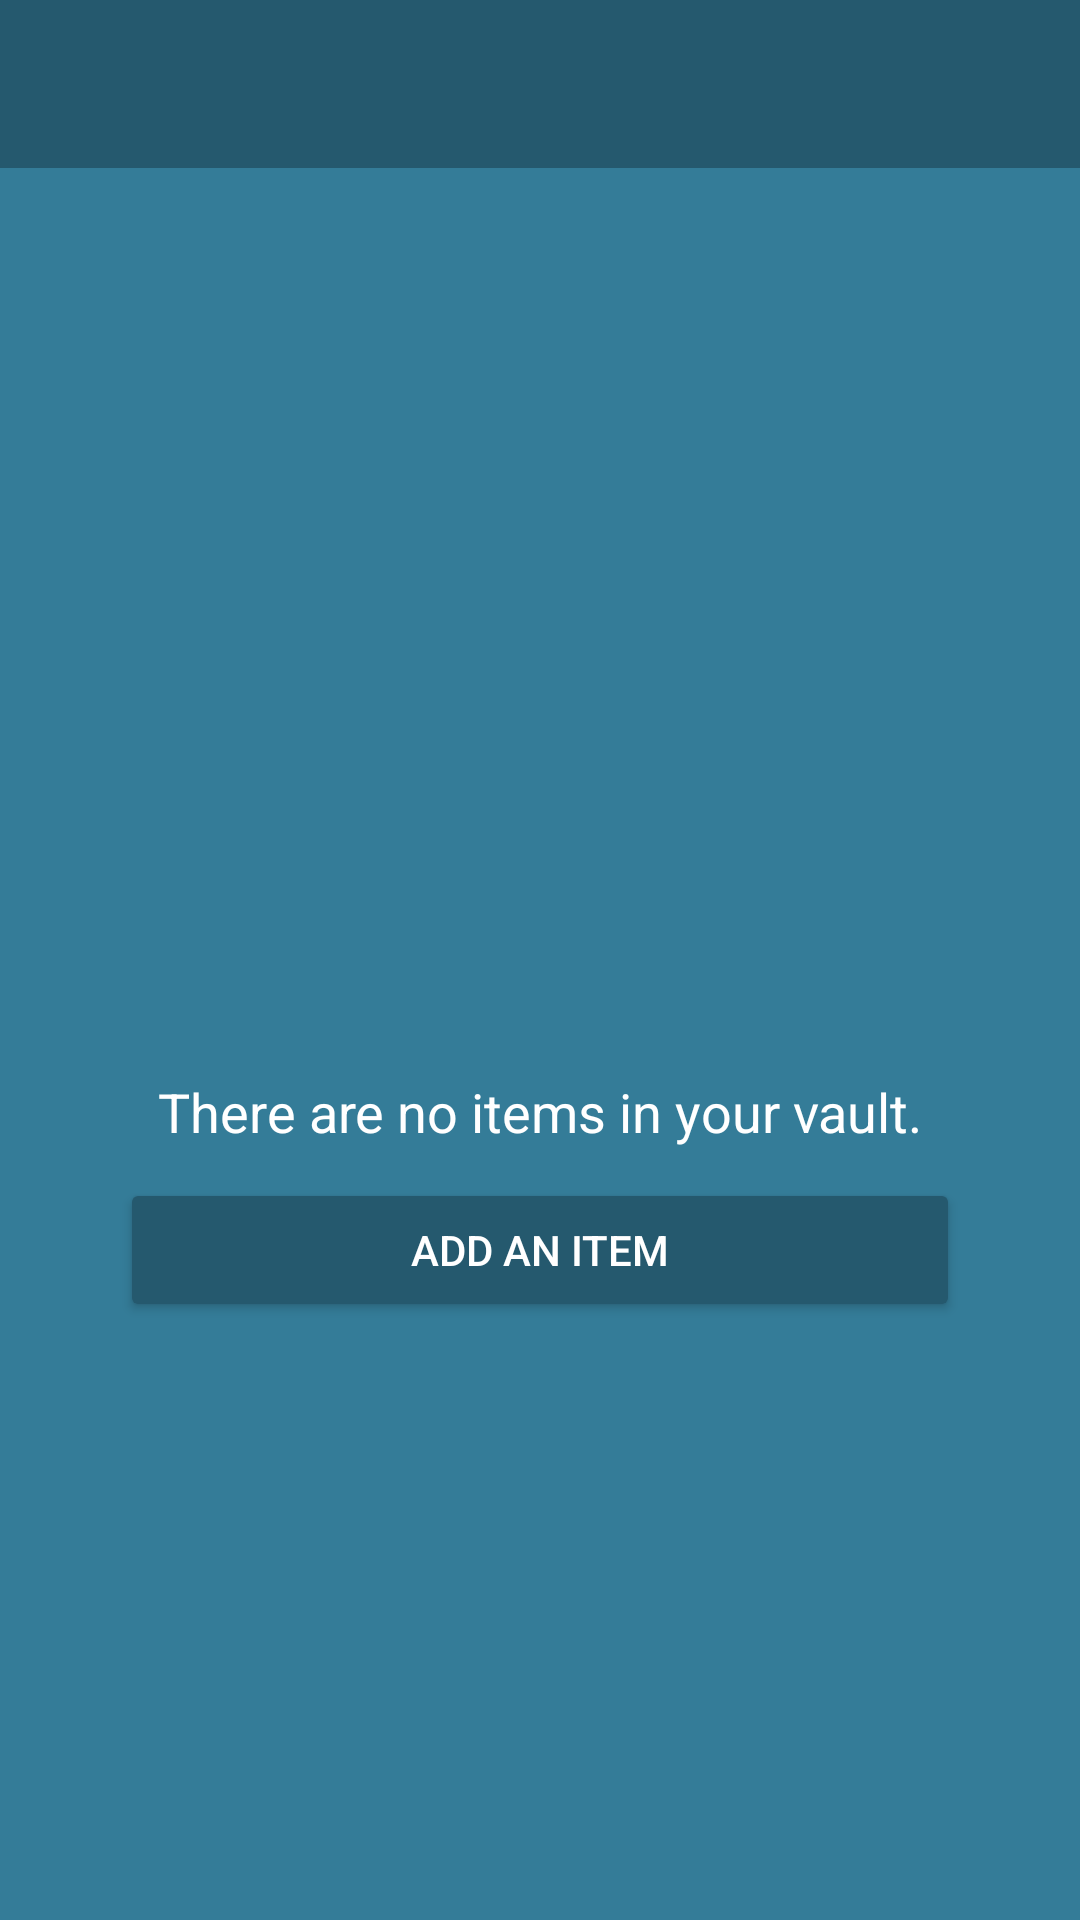

Android layout source for this screen:
<!-- AndroidManifest.xml: activity theme Theme.PassGuard -->
<!-- res/layout/activity_vault_view.xml -->
<?xml version="1.0" encoding="utf-8"?>
<androidx.constraintlayout.widget.ConstraintLayout xmlns:android="http://schemas.android.com/apk/res/android"
    xmlns:app="http://schemas.android.com/apk/res-auto"
    xmlns:tools="http://schemas.android.com/tools"
    android:id="@+id/coordinatorLayout2"
    android:layout_width="match_parent"
    android:layout_height="match_parent"
    android:background="#347C98"
    android:fitsSystemWindows="true"
    tools:context=".VaultViewActivity"
    android:theme="@style/Theme.AppCompat">

    <com.google.android.material.appbar.AppBarLayout
        android:id="@+id/appBarLayout"
        android:layout_width="match_parent"
        android:layout_height="wrap_content"
        android:fitsSystemWindows="true"
        app:layout_constraintEnd_toEndOf="parent"
        app:layout_constraintStart_toStartOf="parent"
        app:layout_constraintTop_toTopOf="parent"
        android:background="@color/ToolbarBG">

        <com.google.android.material.appbar.MaterialToolbar
            android:id="@+id/toolbar"
            android:layout_width="match_parent"
            android:layout_height="wrap_content"
            app:titleTextColor="@color/white"/>

    </com.google.android.material.appbar.AppBarLayout>

    <com.google.android.material.floatingactionbutton.FloatingActionButton
        android:id="@+id/newEntryButton"
        android:layout_width="wrap_content"
        android:layout_height="wrap_content"
        android:layout_marginStart="310dp"
        android:layout_marginBottom="30dp"
        android:backgroundTint="@color/design_default_color_secondary"
        android:contentDescription="@string/newEntryButtonDesc"
        app:layout_constraintBottom_toBottomOf="parent"
        app:layout_constraintEnd_toEndOf="parent"
        app:layout_constraintStart_toStartOf="parent"
        app:layout_constraintTop_toBottomOf="@+id/entriesRecyclerView"
        app:srcCompat="@android:drawable/ic_input_add" />

    <androidx.recyclerview.widget.RecyclerView
        android:id="@+id/entriesRecyclerView"
        android:layout_width="409dp"
        android:layout_height="609dp"
        android:layout_marginTop="10dp"
        app:layout_constraintEnd_toEndOf="parent"
        app:layout_constraintStart_toStartOf="parent"
        app:layout_constraintTop_toBottomOf="@+id/appBarLayout" />

    <TextView
        android:id="@+id/noItems"
        android:layout_width="wrap_content"
        android:layout_height="wrap_content"
        android:text="@string/no_items"
        android:textSize="18sp"
        android:textColor="@color/white"
        app:layout_constraintBottom_toBottomOf="@+id/entriesRecyclerView"
        app:layout_constraintEnd_toEndOf="@+id/entriesRecyclerView"
        app:layout_constraintStart_toStartOf="@+id/entriesRecyclerView"
        app:layout_constraintTop_toTopOf="@+id/entriesRecyclerView" />

    <Button
        android:id="@+id/addAnItemEmpty"
        android:layout_width="0dp"
        android:layout_height="wrap_content"
        android:layout_marginStart="40dp"
        android:layout_marginTop="10dp"
        android:layout_marginEnd="40dp"
        android:backgroundTint="@color/ToolbarBG"
        android:text="@string/add_an_item"
        android:textColor="@color/white"
        app:layout_constraintEnd_toEndOf="parent"
        app:layout_constraintStart_toStartOf="parent"
        app:layout_constraintTop_toBottomOf="@+id/noItems" />

</androidx.constraintlayout.widget.ConstraintLayout>
<!-- resources referenced by this layout -->
<resources>
  <color name="ToolbarBG">#25596E</color>
  <color name="white">#FFFFFFFF</color>
  <string name="add_an_item">Add an item</string>
  <string name="newEntryButtonDesc">Add a new entry</string>
  <string name="no_items">There are no items in your vault.</string>
  <style name="Theme.PassGuard" parent="Base.Theme.PassGuard" />
  <style name="Base.Theme.PassGuard" parent="Theme.Material3.DayNight.NoActionBar">
          
          
      </style>
</resources>
